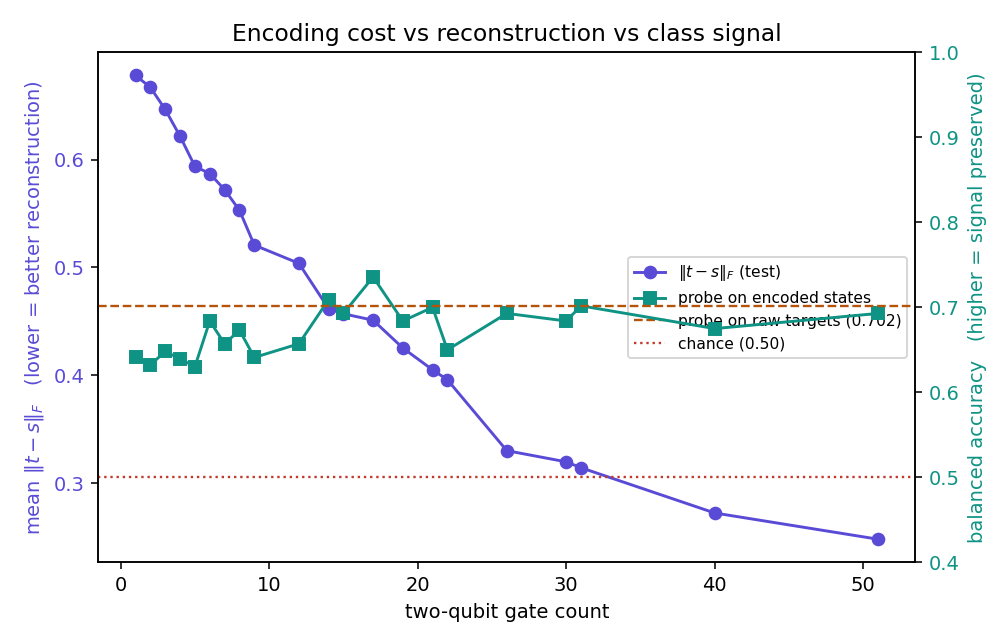

Values plotted in this chart, from the file beside it:
gates, cry, params, depth, frob_test, overlap_test, probe_encoded, probe_raw, delta
1, 0, 16, 3, 0.678, 0.7603, 0.6411, 0.7018, -0.06071
2, 0, 16, 3, 0.667, 0.7682, 0.6321, 0.7018, -0.06964
3, 0, 24, 5, 0.6464, 0.7817, 0.6482, 0.7018, -0.05357
4, 1, 17, 4, 0.6216, 0.7981, 0.6393, 0.7018, -0.0625
5, 3, 43, 7, 0.5936, 0.8154, 0.6304, 0.7018, -0.07143
6, 4, 28, 6, 0.587, 0.8193, 0.6839, 0.7018, -0.01786
7, 4, 36, 8, 0.572, 0.8288, 0.6571, 0.7018, -0.04464
8, 4, 44, 10, 0.5529, 0.8396, 0.6732, 0.7018, -0.02857
9, 6, 30, 8, 0.5207, 0.8582, 0.6411, 0.7018, -0.06071
12, 7, 55, 13, 0.5037, 0.8675, 0.6571, 0.7018, -0.04464
14, 9, 57, 14, 0.4618, 0.8886, 0.7089, 0.7018, 0.007143
15, 6, 78, 16, 0.457, 0.8908, 0.6929, 0.7018, -0.008929
17, 7, 55, 14, 0.451, 0.8938, 0.7357, 0.7018, 0.03393
19, 7, 63, 15, 0.4253, 0.9052, 0.6839, 0.7018, -0.01786
21, 8, 72, 18, 0.405, 0.9141, 0.7, 0.7018, -0.001786
22, 8, 72, 17, 0.3958, 0.9177, 0.65, 0.7018, -0.05179
26, 9, 97, 21, 0.33, 0.9433, 0.6929, 0.7018, -0.008929
30, 10, 122, 25, 0.3197, 0.9471, 0.6839, 0.7018, -0.01786
31, 10, 130, 27, 0.3142, 0.9486, 0.7018, 0.7018, 0.0
40, 13, 133, 30, 0.2722, 0.9616, 0.675, 0.7018, -0.02679
51, 17, 185, 42, 0.2479, 0.9682, 0.6929, 0.7018, -0.008929
